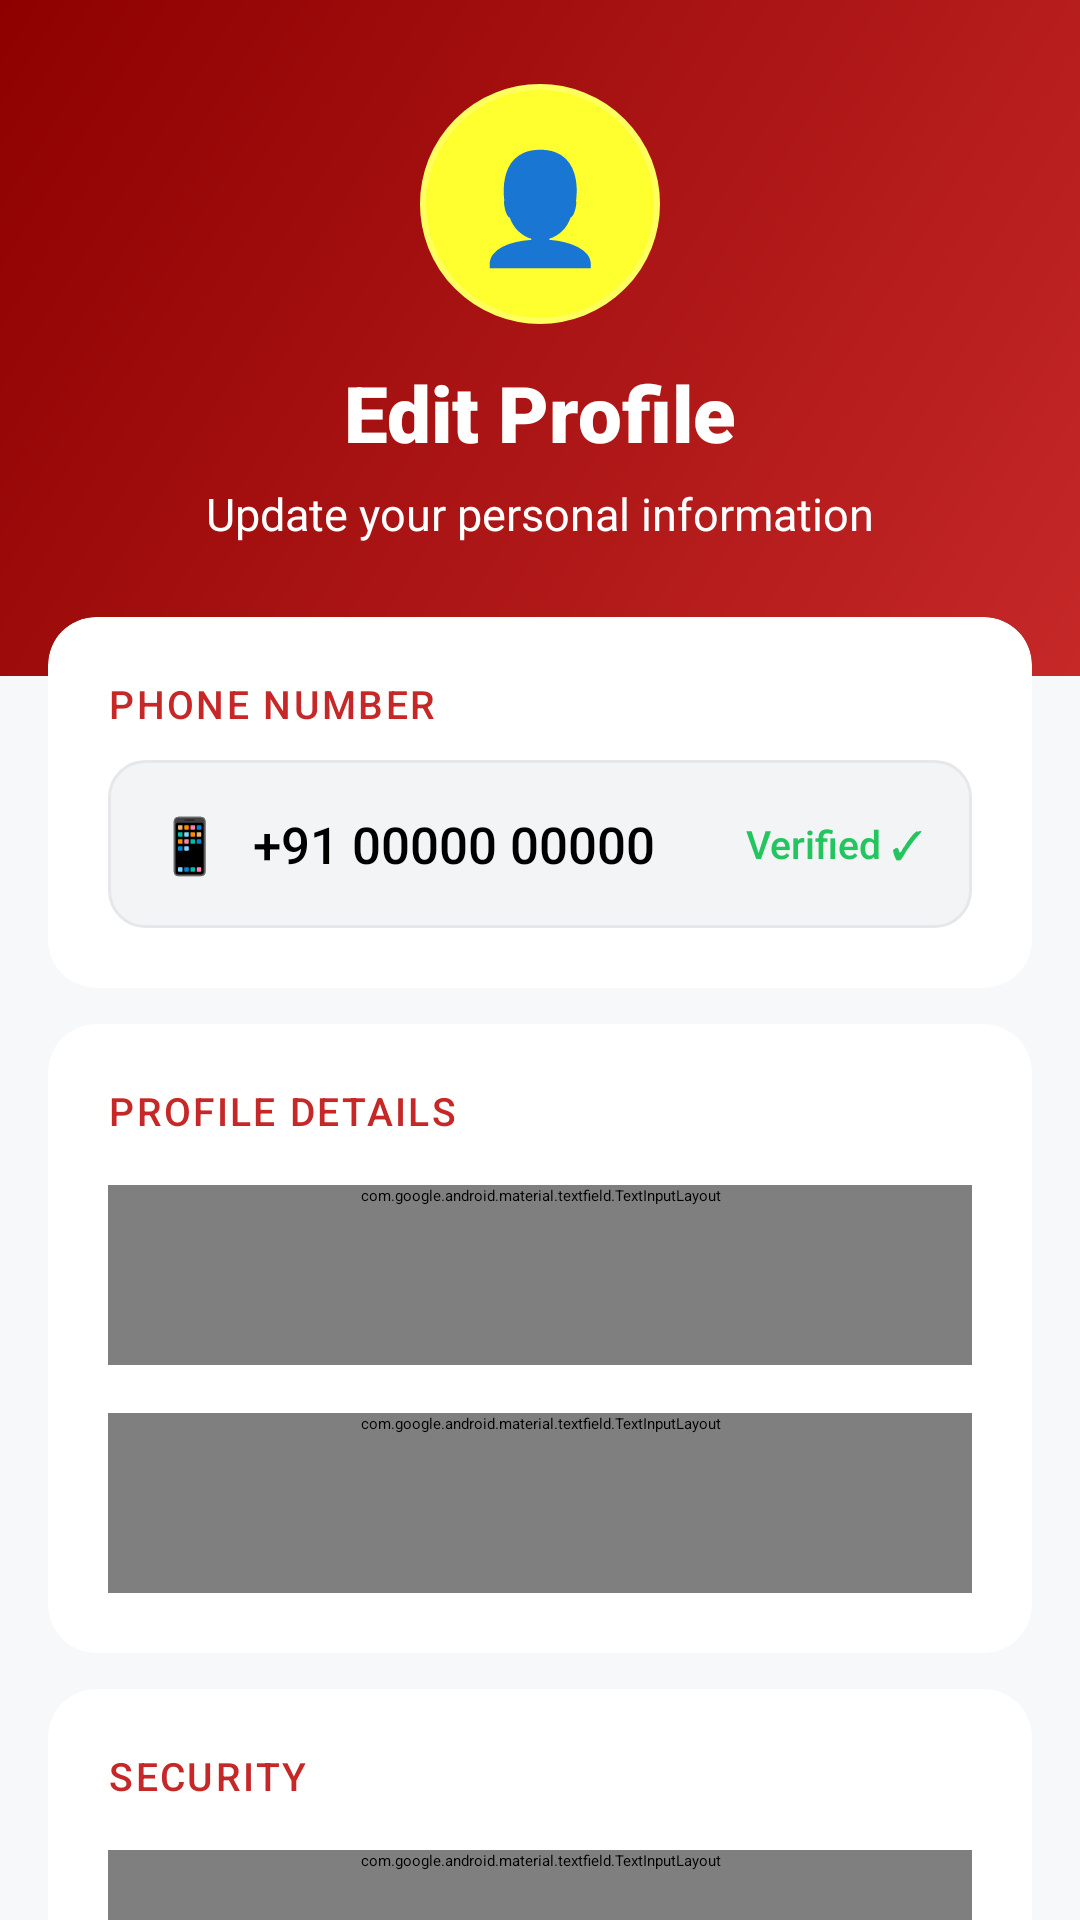

The Android layout XML behind this screen, and the referenced resources:
<!-- AndroidManifest.xml: application theme Theme.BDoner -->
<!-- res/layout/activity_profile.xml -->
<?xml version="1.0" encoding="utf-8"?>
<ScrollView xmlns:android="http://schemas.android.com/apk/res/android"
    xmlns:app="http://schemas.android.com/apk/res-auto"
    android:layout_width="match_parent"
    android:layout_height="match_parent"
    android:background="@color/background_grey"
    android:fillViewport="true">

    <LinearLayout
        android:layout_width="match_parent"
        android:layout_height="wrap_content"
        android:orientation="vertical">

        
        <LinearLayout
            android:layout_width="match_parent"
            android:layout_height="wrap_content"
            android:background="@drawable/bg_red_gradient"
            android:orientation="vertical"
            android:gravity="center"
            android:paddingTop="28dp"
            android:paddingBottom="44dp"
            android:paddingStart="20dp"
            android:paddingEnd="20dp">

            <LinearLayout
                android:layout_width="80dp"
                android:layout_height="80dp"
                android:background="@drawable/bg_avatar_circle"
                android:gravity="center"
                android:layout_marginBottom="12dp">

                <TextView
                    android:layout_width="wrap_content"
                    android:layout_height="wrap_content"
                    android:text="👤"
                    android:textSize="36sp" />

            </LinearLayout>

            <TextView
                android:layout_width="wrap_content"
                android:layout_height="wrap_content"
                android:text="Edit Profile"
                android:textColor="#FFFFFF"
                android:textSize="26sp"
                android:fontFamily="sans-serif-black" />

            <TextView
                android:layout_width="wrap_content"
                android:layout_height="wrap_content"
                android:text="Update your personal information"
                android:textColor="#FFFFFF"
                android:textSize="15sp"
                android:layout_marginTop="6dp" />

        </LinearLayout>

        
        <androidx.cardview.widget.CardView
            android:layout_width="match_parent"
            android:layout_height="wrap_content"
            android:layout_marginStart="16dp"
            android:layout_marginEnd="16dp"
            android:layout_marginTop="-20dp"
            android:layout_marginBottom="12dp"
            app:cardCornerRadius="16dp"
            app:cardElevation="6dp"
            app:cardBackgroundColor="@color/white">

            <LinearLayout
                android:layout_width="match_parent"
                android:layout_height="wrap_content"
                android:orientation="vertical"
                android:padding="20dp">

                <TextView
                    android:layout_width="wrap_content"
                    android:layout_height="wrap_content"
                    android:text="PHONE NUMBER"
                    android:textSize="13sp"
                    android:fontFamily="sans-serif-medium"
                    android:textColor="@color/red_primary"
                    android:letterSpacing="0.06"
                    android:textAllCaps="true"
                    android:layout_marginBottom="10dp" />

                <LinearLayout
                    android:layout_width="match_parent"
                    android:layout_height="56dp"
                    android:background="@drawable/bg_phone_display"
                    android:orientation="horizontal"
                    android:gravity="center_vertical"
                    android:paddingStart="16dp"
                    android:paddingEnd="16dp">

                    <TextView
                        android:layout_width="wrap_content"
                        android:layout_height="wrap_content"
                        android:text="📱"
                        android:textSize="18sp"
                        android:layout_marginEnd="10dp" />

                    <TextView
                        android:id="@+id/tvPhone"
                        android:layout_width="0dp"
                        android:layout_height="wrap_content"
                        android:layout_weight="1"
                        android:text="+91 00000 00000"
                        android:textSize="17sp"
                        android:textColor="@color/black"
                        android:fontFamily="sans-serif-medium" />

                    <TextView
                        android:layout_width="wrap_content"
                        android:layout_height="wrap_content"
                        android:text="Verified ✓"
                        android:textSize="13sp"
                        android:textColor="@color/green_available"
                        android:fontFamily="sans-serif-medium" />

                </LinearLayout>

            </LinearLayout>
        </androidx.cardview.widget.CardView>

        
        <androidx.cardview.widget.CardView
            android:layout_width="match_parent"
            android:layout_height="wrap_content"
            android:layout_marginStart="16dp"
            android:layout_marginEnd="16dp"
            android:layout_marginBottom="12dp"
            app:cardCornerRadius="16dp"
            app:cardElevation="4dp"
            app:cardBackgroundColor="@color/white">

            <LinearLayout
                android:layout_width="match_parent"
                android:layout_height="wrap_content"
                android:orientation="vertical"
                android:padding="20dp">

                <TextView
                    android:layout_width="wrap_content"
                    android:layout_height="wrap_content"
                    android:text="PROFILE DETAILS"
                    android:textSize="13sp"
                    android:fontFamily="sans-serif-medium"
                    android:textColor="@color/red_primary"
                    android:letterSpacing="0.06"
                    android:textAllCaps="true"
                    android:layout_marginBottom="16dp" />

                
                <com.google.android.material.textfield.TextInputLayout
                    style="@style/BDonerInputLayout"
                    android:layout_width="match_parent"
                    android:layout_height="wrap_content"
                    android:hint="Full Name"
                    app:startIconDrawable="@android:drawable/ic_menu_myplaces"
                    app:startIconTint="@color/red_primary">

                    <com.google.android.material.textfield.TextInputEditText
                        android:id="@+id/etName"
                        android:layout_width="match_parent"
                        android:layout_height="wrap_content"
                        android:inputType="textPersonName"
                        android:textSize="17sp"
                        android:textColor="@color/black"
                        android:paddingTop="18dp"
                        android:paddingBottom="18dp" />

                </com.google.android.material.textfield.TextInputLayout>

                
                <com.google.android.material.textfield.TextInputLayout
                    style="@style/BDonerInputLayout"
                    android:layout_width="match_parent"
                    android:layout_height="wrap_content"
                    android:layout_marginTop="16dp"
                    android:hint="Your Location / City"
                    app:startIconDrawable="@android:drawable/ic_menu_compass"
                    app:startIconTint="@color/red_primary">

                    <com.google.android.material.textfield.TextInputEditText
                        android:id="@+id/etLocation"
                        android:layout_width="match_parent"
                        android:layout_height="wrap_content"
                        android:inputType="textPostalAddress"
                        android:textSize="17sp"
                        android:textColor="@color/black"
                        android:paddingTop="18dp"
                        android:paddingBottom="18dp" />

                </com.google.android.material.textfield.TextInputLayout>

            </LinearLayout>
        </androidx.cardview.widget.CardView>

        
        <androidx.cardview.widget.CardView
            android:layout_width="match_parent"
            android:layout_height="wrap_content"
            android:layout_marginStart="16dp"
            android:layout_marginEnd="16dp"
            android:layout_marginBottom="12dp"
            app:cardCornerRadius="16dp"
            app:cardElevation="4dp"
            app:cardBackgroundColor="@color/white">

            <LinearLayout
                android:layout_width="match_parent"
                android:layout_height="wrap_content"
                android:orientation="vertical"
                android:padding="20dp">

                <TextView
                    android:layout_width="wrap_content"
                    android:layout_height="wrap_content"
                    android:text="SECURITY"
                    android:textSize="13sp"
                    android:fontFamily="sans-serif-medium"
                    android:textColor="@color/red_primary"
                    android:letterSpacing="0.06"
                    android:textAllCaps="true"
                    android:layout_marginBottom="16dp" />

                
                <com.google.android.material.textfield.TextInputLayout
                    style="@style/BDonerInputLayout"
                    android:layout_width="match_parent"
                    android:layout_height="wrap_content"
                    android:hint="Confirm with Password"
                    app:startIconDrawable="@android:drawable/ic_lock_lock"
                    app:startIconTint="@color/red_primary"
                    app:endIconMode="password_toggle"
                    app:helperText="Enter your current password to save changes">

                    <com.google.android.material.textfield.TextInputEditText
                        android:id="@+id/etPassword"
                        android:layout_width="match_parent"
                        android:layout_height="wrap_content"
                        android:inputType="textPassword"
                        android:textSize="17sp"
                        android:textColor="@color/black"
                        android:paddingTop="18dp"
                        android:paddingBottom="18dp" />

                </com.google.android.material.textfield.TextInputLayout>

            </LinearLayout>
        </androidx.cardview.widget.CardView>

        
        <com.google.android.material.button.MaterialButton
            android:id="@+id/btnUpdate"
            android:layout_width="match_parent"
            android:layout_height="58dp"
            android:layout_marginStart="16dp"
            android:layout_marginEnd="16dp"
            android:layout_marginBottom="28dp"
            android:text="Save Changes"
            android:textSize="18sp"
            android:textColor="#FFFFFF"
            android:fontFamily="sans-serif-medium"
            app:backgroundTint="@color/red_primary"
            app:cornerRadius="12dp" />

    </LinearLayout>
</ScrollView>
<!-- resources referenced by this layout -->
<resources>
  <color name="background_grey">#F7F8FA</color>
  <color name="black">#000000</color>
  <color name="green_available">#22C55E</color>
  <color name="red_primary">#C62828</color>
  <color name="white">#FFFFFF</color>
  <!-- drawable bg_avatar_circle (drawable) -->
  <?xml version="1.0" encoding="utf-8"?>
  <shape xmlns:android="http://schemas.android.com/apk/res/android"
      android:shape="oval">
      <solid android:color="#FFFFFF30" />
      <stroke
          android:width="2dp"
          android:color="#FFFFFF60" />
  </shape>
  <!-- drawable bg_phone_display (drawable) -->
  <?xml version="1.0" encoding="utf-8"?>
  <shape xmlns:android="http://schemas.android.com/apk/res/android"
      android:shape="rectangle">
      <corners android:radius="12dp" />
      <solid android:color="#F3F4F6" />
      <stroke
          android:width="1dp"
          android:color="@color/divider" />
  </shape>
  <!-- drawable bg_red_gradient (drawable) -->
  <?xml version="1.0" encoding="utf-8"?>
  <shape xmlns:android="http://schemas.android.com/apk/res/android"
      android:shape="rectangle">
      <gradient
          android:startColor="#C62828"
          android:endColor="#8E0000"
          android:angle="135"
          android:type="linear" />
  </shape>
  <style name="BDonerInputLayout" parent="Widget.MaterialComponents.TextInputLayout.OutlinedBox">
          <item name="boxCornerRadiusTopStart">12dp</item>
          <item name="boxCornerRadiusTopEnd">12dp</item>
          <item name="boxCornerRadiusBottomStart">12dp</item>
          <item name="boxCornerRadiusBottomEnd">12dp</item>
          <item name="boxStrokeColor">@color/input_border</item>
          <item name="hintTextColor">@color/red_primary</item>
          <item name="boxStrokeWidth">1.5dp</item>
          <item name="android:minHeight">60dp</item>
      </style>
  <style name="Theme.BDoner" parent="Theme.MaterialComponents.DayNight.NoActionBar">
  
          
          <item name="colorPrimary">@color/red_primary</item>
          <item name="colorPrimaryDark">@color/red_dark</item>
          <item name="colorOnPrimary">@color/white</item>
  
          <item name="colorSecondary">@color/red_accent</item>
          <item name="colorOnSecondary">@color/white</item>
  
          
          <item name="android:colorBackground">@color/background_grey</item>
          <item name="colorSurface">@color/white</item>
  
          
          <item name="android:statusBarColor">@color/red_dark</item>
          <item name="android:navigationBarColor">@color/white</item>
          <item name="android:windowLightNavigationBar" tools:targetApi="o_mr1">true</item>
  
          
          <item name="android:textColorPrimary">@color/text_primary</item>
          <item name="android:textColorSecondary">@color/text_secondary</item>
  
          
          <item name="textInputStyle">@style/Widget.MaterialComponents.TextInputLayout.OutlinedBox</item>
          <item name="materialButtonStyle">@style/BDonerButtonStyle</item>
      </style>
  <color name="divider">#E5E7EB</color>
  <color name="input_border">#D1D5DB</color>
  <color name="red_dark">#8E0000</color>
  <color name="red_accent">#FF5252</color>
  <color name="text_primary">#000000</color>
  <color name="text_secondary">#000000</color>
  <style name="BDonerButtonStyle" parent="Widget.MaterialComponents.Button">
          <item name="android:minHeight">56dp</item>
          <item name="android:textSize">17sp</item>
          <item name="android:fontFamily">sans-serif-medium</item>
          <item name="android:letterSpacing">0.04</item>
          <item name="cornerRadius">12dp</item>
          <item name="backgroundTint">@color/red_primary</item>
      </style>
</resources>
